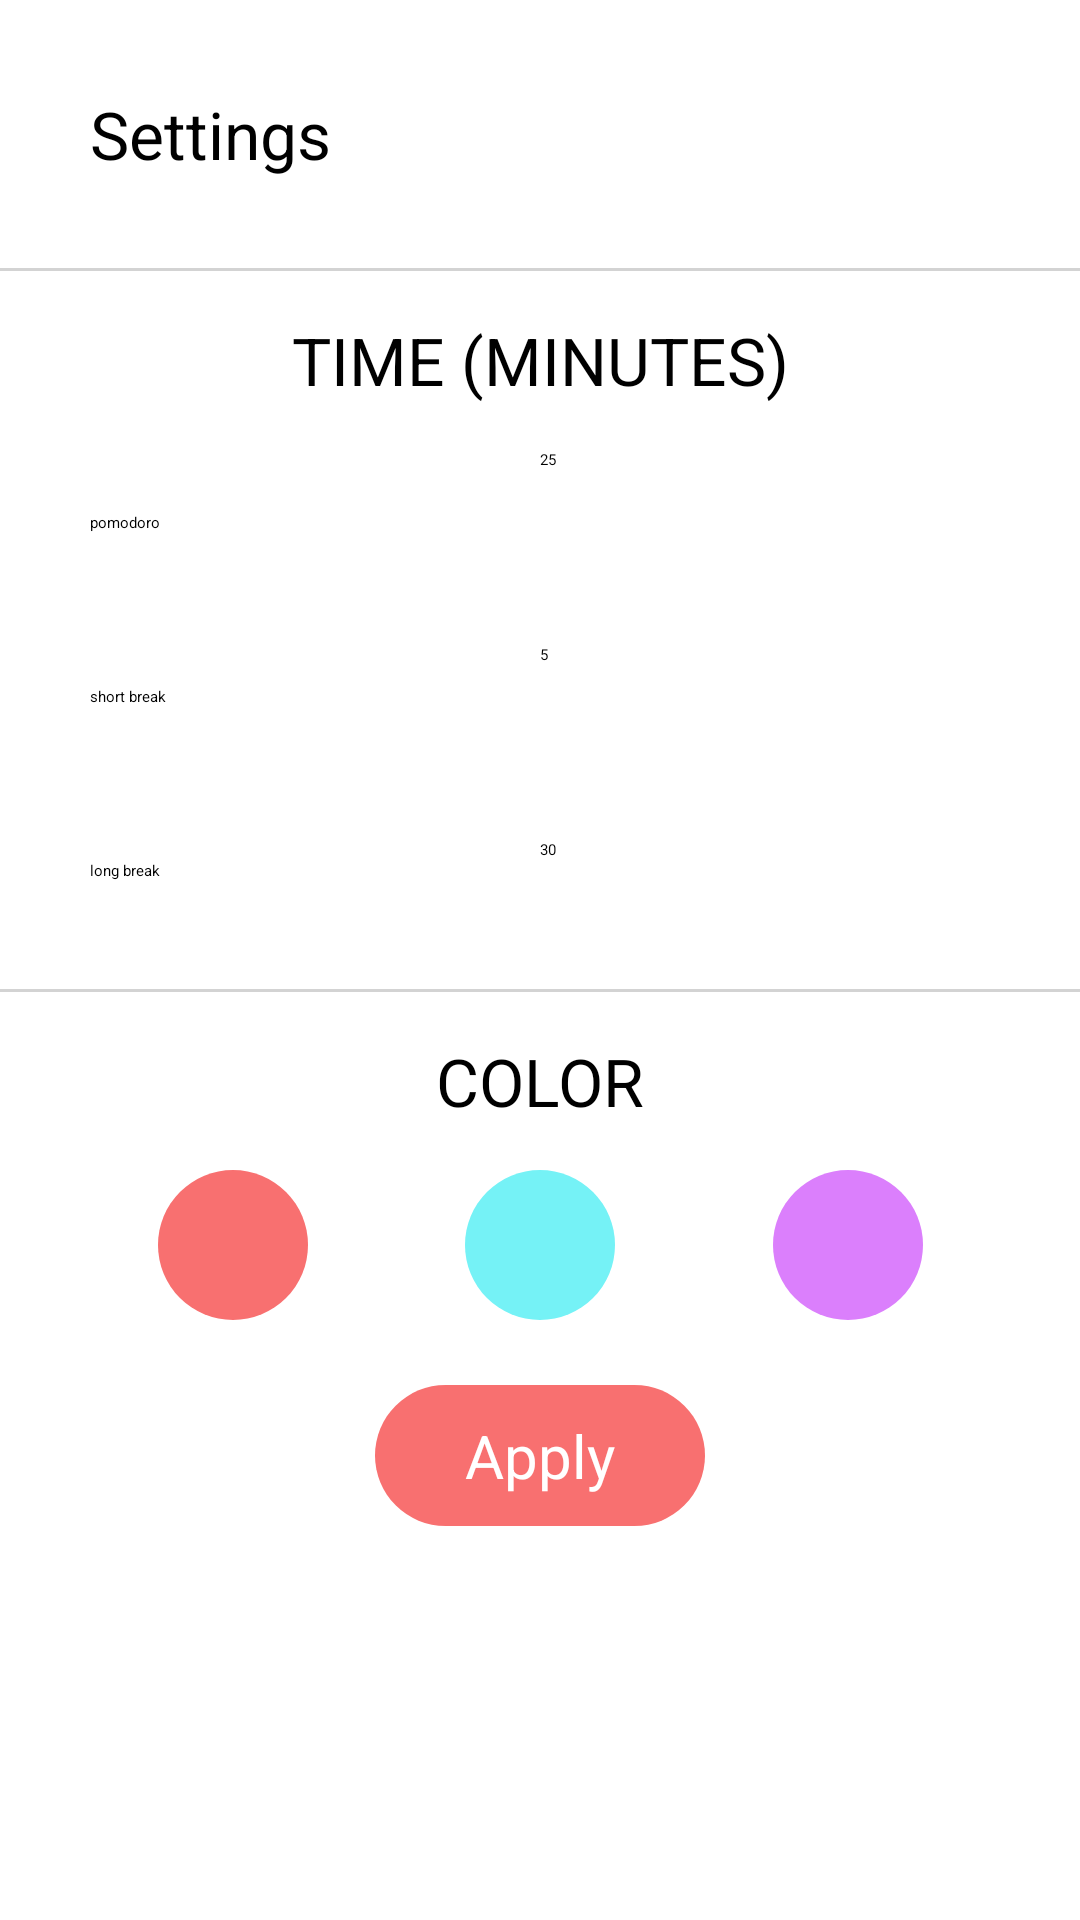

Write the Android layout XML for this screen, with the resource values it uses.
<!-- AndroidManifest.xml: application theme Theme.Pomodoro -->
<!-- res/layout/settings_menu.xml -->
<?xml version="1.0" encoding="utf-8"?>
<layout
    xmlns:android="http://schemas.android.com/apk/res/android"
    xmlns:app="http://schemas.android.com/apk/res-auto">

    <androidx.constraintlayout.widget.ConstraintLayout
        android:layout_width="match_parent"
        android:layout_height="wrap_content">

        <androidx.constraintlayout.widget.ConstraintLayout
            android:id="@+id/settings_container"
            android:layout_width="match_parent"
            android:layout_height="wrap_content"
            android:background="@drawable/round_corners"
            android:backgroundTint="@color/white"
            app:layout_constraintStart_toStartOf="parent"
            app:layout_constraintEnd_toEndOf="parent"
            app:layout_constraintTop_toTopOf="parent">

            <TextView
                android:id="@+id/menu_header"
                android:layout_width="wrap_content"
                android:layout_height="wrap_content"
                android:layout_margin="30dp"
                app:layout_constraintStart_toStartOf="parent"
                app:layout_constraintBottom_toTopOf="@id/top_divider"
                app:layout_constraintTop_toTopOf="parent"
                android:text="Settings"
                android:textSize="22sp"
                android:textColor="@color/black"/>

            <ImageView
                android:id="@+id/close"
                android:layout_width="wrap_content"
                android:layout_height="wrap_content"
                android:layout_margin="30dp"
                app:layout_constraintEnd_toEndOf="parent"
                app:layout_constraintBottom_toTopOf="@id/top_divider"
                app:layout_constraintTop_toTopOf="parent"
                android:src="@drawable/close"
                android:tint="@color/black"/>

            <View
                android:id="@+id/top_divider"
                style="@style/Divider"
                app:layout_constraintStart_toStartOf="parent"
                app:layout_constraintBottom_toTopOf="@id/time_header"
                app:layout_constraintEnd_toEndOf="parent"
                app:layout_constraintTop_toBottomOf="@id/menu_header"/>

            <TextView
                android:id="@+id/time_header"
                android:layout_width="wrap_content"
                android:layout_height="wrap_content"
                android:layout_marginVertical="15dp"
                app:layout_constraintStart_toStartOf="parent"
                app:layout_constraintEnd_toEndOf="parent"
                app:layout_constraintTop_toBottomOf="@id/top_divider"
                android:text="TIME (MINUTES)"
                android:textSize="22dp"
                android:textColor="@color/black"/>

            <TextView
                android:id="@+id/pomodoro"
                android:layout_width="wrap_content"
                android:layout_height="wrap_content"
                android:layout_marginHorizontal="30dp"
                android:layout_marginVertical="15dp"
                app:layout_constraintStart_toStartOf="parent"
                app:layout_constraintBottom_toTopOf="@id/short_break"
                app:layout_constraintTop_toBottomOf="@id/time_header"
                android:text="pomodoro"
                android:textColor="@color/black"/>

            <EditText
                android:id="@+id/pomodoro_time"
                style="@style/TimeInput"
                android:text="25"
                android:textColor="@color/black"
                app:layout_constraintEnd_toEndOf="parent"
                app:layout_constraintBottom_toTopOf="@id/short_break_time"
                app:layout_constraintTop_toBottomOf="@id/time_header"/>

            <TextView
                android:id="@+id/short_break"
                android:layout_width="wrap_content"
                android:layout_height="wrap_content"
                android:layout_marginHorizontal="30dp"
                android:layout_marginVertical="15dp"
                app:layout_constraintStart_toStartOf="parent"
                app:layout_constraintBottom_toTopOf="@id/long_break"
                app:layout_constraintTop_toBottomOf="@id/pomodoro"
                android:text="short break"
                android:textColor="@color/black"/>

            <EditText
                android:id="@+id/short_break_time"
                style="@style/TimeInput"
                android:text="5"
                android:textColor="@color/black"
                app:layout_constraintBottom_toTopOf="@id/long_break_time"
                app:layout_constraintEnd_toEndOf="parent"
                app:layout_constraintTop_toBottomOf="@id/pomodoro_time" />

            <TextView
                android:id="@+id/long_break"
                android:layout_width="wrap_content"
                android:layout_height="wrap_content"
                android:layout_marginHorizontal="30dp"
                android:layout_marginVertical="15dp"
                app:layout_constraintStart_toStartOf="parent"
                app:layout_constraintBottom_toTopOf="@id/bottom_divider"
                app:layout_constraintTop_toBottomOf="@id/short_break"
                android:text="long break"
                android:textColor="@color/black"/>

            <EditText
                android:id="@+id/long_break_time"
                style="@style/TimeInput"
                android:text="30"
                android:textColor="@color/black"
                app:layout_constraintBottom_toTopOf="@id/bottom_divider"
                app:layout_constraintEnd_toEndOf="parent"
                app:layout_constraintTop_toBottomOf="@id/short_break_time" />



            <View
                android:id="@+id/bottom_divider"
                style="@style/Divider"
                app:layout_constraintStart_toStartOf="parent"
                app:layout_constraintBottom_toTopOf="@id/colors_header"
                app:layout_constraintEnd_toEndOf="parent"
                app:layout_constraintTop_toBottomOf="@id/long_break"/>

            <TextView
                android:id="@+id/colors_header"
                android:layout_width="wrap_content"
                android:layout_height="wrap_content"
                android:layout_marginVertical="15dp"
                app:layout_constraintStart_toStartOf="parent"
                app:layout_constraintEnd_toEndOf="parent"
                app:layout_constraintTop_toBottomOf="@id/bottom_divider"
                android:text="COLOR"
                android:textSize="22dp"
                android:textColor="@color/black"/>

            <ImageView
                android:id="@+id/color_1"
                style="@style/MenuColorItem"
                android:backgroundTint="@color/salmon"
                app:layout_constraintStart_toStartOf="parent"
                app:layout_constraintBottom_toBottomOf="@id/color_2"
                app:layout_constraintEnd_toStartOf="@id/color_2"
                app:layout_constraintTop_toTopOf="@id/color_2" />

            <ImageView
                android:id="@+id/color_2"
                android:layout_marginTop="15dp"
                android:layout_marginBottom="45dp"
                style="@style/MenuColorItem"
                android:backgroundTint="@color/sky_blue"
                app:layout_constraintStart_toEndOf="@id/color_1"
                app:layout_constraintBottom_toBottomOf="parent"
                app:layout_constraintEnd_toStartOf="@id/color_3"
                app:layout_constraintTop_toBottomOf="@id/colors_header" />

            <ImageView
                android:id="@+id/color_3"
                style="@style/MenuColorItem"
                android:backgroundTint="@color/lavender"
                app:layout_constraintStart_toEndOf="@id/color_2"
                app:layout_constraintBottom_toBottomOf="@id/color_2"
                app:layout_constraintEnd_toEndOf="parent"
                app:layout_constraintTop_toTopOf="@id/color_2" />

        </androidx.constraintlayout.widget.ConstraintLayout>
        <TextView
            android:id="@+id/apply_settings"
            android:layout_width="wrap_content"
            android:layout_height="wrap_content"
            android:text="Apply"
            android:textSize="20sp"
            android:textColor="@color/white"
            android:paddingVertical="10dp"
            android:paddingHorizontal="30dp"
            android:background="@drawable/nav_item_color1"
            app:layout_constraintStart_toStartOf="parent"
            app:layout_constraintBottom_toBottomOf="@id/settings_container"
            app:layout_constraintEnd_toEndOf="parent"
            app:layout_constraintTop_toBottomOf="@id/settings_container"/>
    </androidx.constraintlayout.widget.ConstraintLayout>
</layout>
<!-- resources referenced by this layout -->
<resources>
  <color name="black">#FF000000</color>
  <color name="lavender">#DB7FFC</color>
  <color name="salmon">#F87070</color>
  <color name="sky_blue">#75F2F6</color>
  <color name="white">#FFFFFFFF</color>
  <!-- drawable nav_item_color1 (drawable) -->
  <?xml version="1.0" encoding="utf-8"?>
  <shape
      android:shape="rectangle"
      xmlns:android="http://schemas.android.com/apk/res/android">
      <solid android:color="@color/salmon" />
      <corners android:radius="30dp" />
  </shape>
  <style name="Divider">
          <item name="android:layout_width">match_parent</item>
          <item name="android:layout_height">1dp</item>
          <item name="android:background">#D3D3D3</item>
      </style>
  <style name="MenuColorItem">
          <item name="android:layout_width">50dp</item>
          <item name="android:layout_height">50dp</item>
          <item name="android:background">@drawable/settings_menu_item</item>
      </style>
  <style name="TimeInput">
          <item name="android:layout_width">150dp</item>
          <item name="android:layout_height">35dp</item>
          <item name="android:layout_marginHorizontal">30dp</item>
          <item name="android:layout_marginVertical">15dp</item>
          <item name="android:inputType">number</item>
          <item name="android:background">@drawable/settings_menu_item</item>
      </style>
  <!-- drawable settings_menu_item (drawable) -->
  <?xml version="1.0" encoding="utf-8"?>
  <shape xmlns:android="http://schemas.android.com/apk/res/android"
      android:shape="oval">
   <solid android:color="@color/white" />
  </shape>
</resources>
